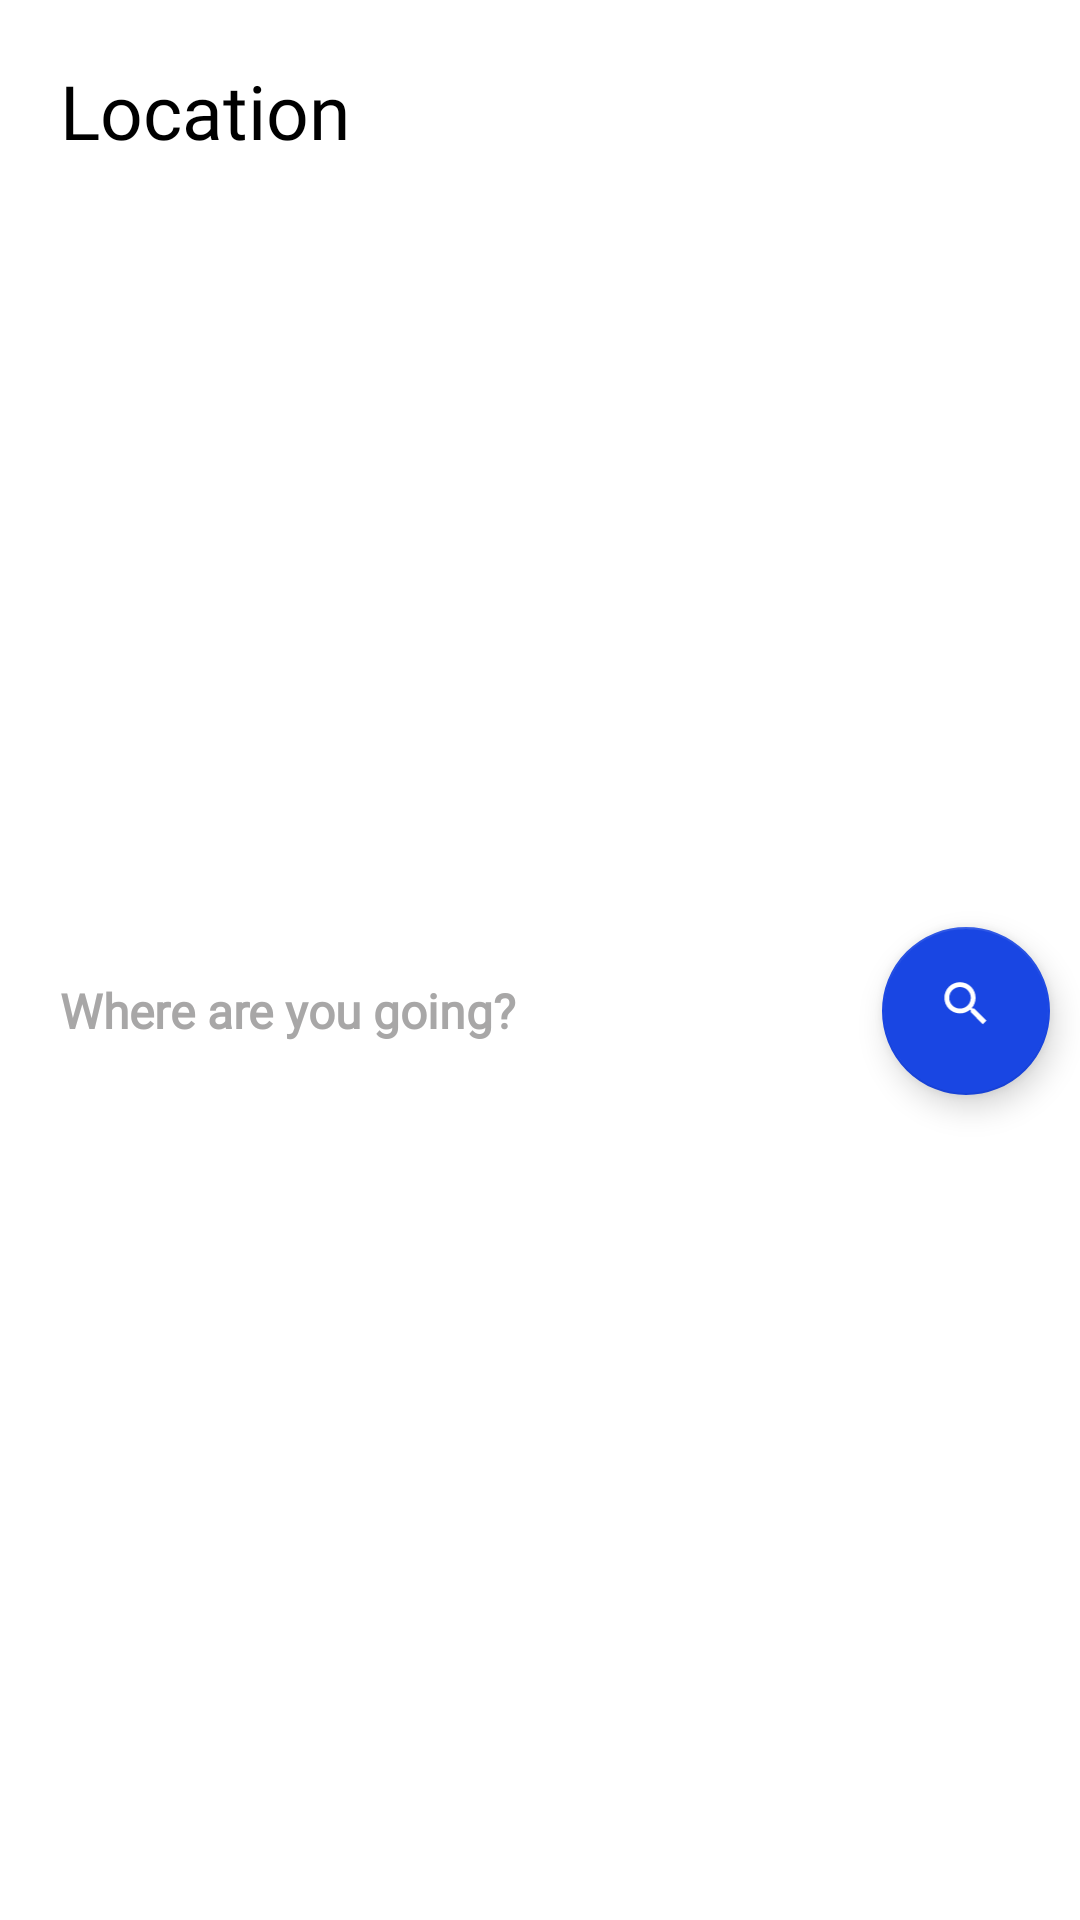

Android layout source for this screen:
<!-- AndroidManifest.xml: application theme Theme.Crypton -->
<!-- res/layout/fragment_stay.xml -->
<?xml version="1.0" encoding="utf-8"?>
<androidx.constraintlayout.widget.ConstraintLayout xmlns:android="http://schemas.android.com/apk/res/android"
    xmlns:app="http://schemas.android.com/apk/res-auto"
    xmlns:tools="http://schemas.android.com/tools"
    android:layout_width="match_parent"
    android:layout_height="wrap_content"
    tools:context=".designs.fleettravelapp.fragments.StayFragment">


    <TextView
        android:id="@+id/textView4"
        android:layout_width="wrap_content"
        android:layout_height="wrap_content"
        android:text="Location"
        android:textSize="25sp"
        android:fontFamily="@font/monstserrat_bold"
        android:layout_marginStart="20dp"
        android:layout_marginTop="20sp"
        android:textColor="@color/main"
        app:layout_constraintStart_toStartOf="parent"
        app:layout_constraintTop_toTopOf="parent" />

    <TextView
        android:id="@+id/textView5"
        android:layout_width="wrap_content"
        android:layout_height="wrap_content"
        android:layout_marginTop="10dp"
        android:fontFamily="@font/monstserrat_regular"
        android:text="Where are you going?"
        android:textColor="#A8A7A7"
        android:textSize="16sp"
        android:textStyle="bold"
        android:layout_marginBottom="30dp"
        app:layout_constraintBottom_toBottomOf="parent"
        app:layout_constraintStart_toStartOf="@+id/textView4"
        app:layout_constraintTop_toBottomOf="@+id/textView4" />

    <com.google.android.material.floatingactionbutton.FloatingActionButton
        android:id="@+id/floatingActionButton"
        android:layout_width="wrap_content"
        android:layout_height="wrap_content"
        android:tint="@color/white"
        android:background="@color/navy_blue"
        android:layout_marginEnd="10dp"
        android:src="@drawable/ic_baseline_search_24"
        app:layout_constraintBottom_toBottomOf="@+id/textView5"
        app:layout_constraintEnd_toEndOf="parent"
        app:layout_constraintTop_toTopOf="@+id/textView5" />
</androidx.constraintlayout.widget.ConstraintLayout>
<!-- resources referenced by this layout -->
<resources>
  <color name="main">#FF000000</color>
  <color name="navy_blue">#1946E3</color>
  <color name="white">#FFFFFFFF</color>
  <!-- drawable ic_baseline_search_24 (drawable) -->
  <vector android:height="30dp" android:tint="#FAF7F7"
      android:viewportHeight="30" android:viewportWidth="24"
      android:width="24dp" xmlns:android="http://schemas.android.com/apk/res/android">
      <path android:fillColor="@android:color/black" android:pathData="M15.5,14h-0.79l-0.28,-0.27C15.41,12.59 16,11.11 16,9.5 16,5.91 13.09,3 9.5,3S3,5.91 3,9.5 5.91,16 9.5,16c1.61,0 3.09,-0.59 4.23,-1.57l0.27,0.28v0.79l5,4.99L20.49,19l-4.99,-5zM9.5,14C7.01,14 5,11.99 5,9.5S7.01,5 9.5,5 14,7.01 14,9.5 11.99,14 9.5,14z"/>
  </vector>
  <style name="Theme.Crypton" parent="Theme.MaterialComponents.DayNight.NoActionBar">
          
          <item name="colorPrimary">@color/purple_500</item>
          <item name="colorPrimaryVariant">@color/purple_700</item>
          <item name="colorOnPrimary">@color/white</item>
          
          <item name="colorSecondary">@color/teal_200</item>
          <item name="colorSecondaryVariant">@color/teal_700</item>
          <item name="colorOnSecondary">@color/black</item>
          
          <item name="android:statusBarColor" tools:targetApi="l">?attr/colorPrimaryVariant</item>
          
      </style>
  <color name="purple_500">#FCFCFD</color>
  <color name="purple_700">#FEFDFF</color>
  <color name="teal_200">#1946E3</color>
  <color name="teal_700">#1946E3</color>
  <color name="black">#fff</color>
</resources>
